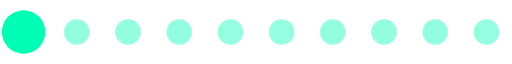
t = 0.00 s
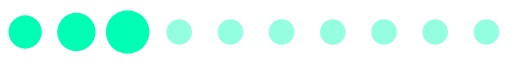
t = 0.20 s
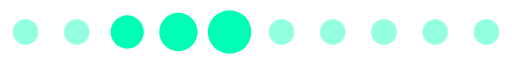
t = 0.39 s
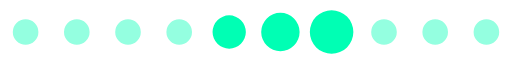
t = 0.59 s
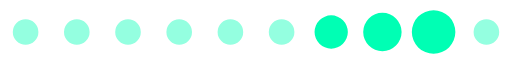
t = 0.78 s
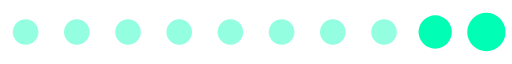
t = 0.98 s

The animated SVG that drew these frames (rendered in a browser with its animation timeline set to each time). Animation: 1 SMIL element (animateTransform=1); one cycle of 1.17 s, repeats indefinitely.

<?xml version="1.0" encoding="UTF-8" standalone="no"?><svg xmlns:svg="http://www.w3.org/2000/svg" xmlns="http://www.w3.org/2000/svg" xmlns:xlink="http://www.w3.org/1999/xlink" version="1.0" width="160px" height="20px" viewBox="0 0 128 16" xml:space="preserve"><path fill="#94ffe0" d="M6.4,4.8A3.2,3.2,0,1,1,3.2,8,3.2,3.2,0,0,1,6.4,4.8Zm12.8,0A3.2,3.2,0,1,1,16,8,3.2,3.2,0,0,1,19.2,4.8ZM32,4.8A3.2,3.2,0,1,1,28.8,8,3.2,3.2,0,0,1,32,4.8Zm12.8,0A3.2,3.2,0,1,1,41.6,8,3.2,3.2,0,0,1,44.8,4.8Zm12.8,0A3.2,3.2,0,1,1,54.4,8,3.2,3.2,0,0,1,57.6,4.8Zm12.8,0A3.2,3.2,0,1,1,67.2,8,3.2,3.2,0,0,1,70.4,4.8Zm12.8,0A3.2,3.2,0,1,1,80,8,3.2,3.2,0,0,1,83.2,4.8ZM96,4.8A3.2,3.2,0,1,1,92.8,8,3.2,3.2,0,0,1,96,4.8Zm12.8,0A3.2,3.2,0,1,1,105.6,8,3.2,3.2,0,0,1,108.8,4.8Zm12.8,0A3.2,3.2,0,1,1,118.4,8,3.2,3.2,0,0,1,121.6,4.8Z"/><g><path fill="#00ffb4" d="M-42.7,3.84A4.16,4.16,0,0,1-38.54,8a4.16,4.16,0,0,1-4.16,4.16A4.16,4.16,0,0,1-46.86,8,4.16,4.16,0,0,1-42.7,3.84Zm12.8-.64A4.8,4.8,0,0,1-25.1,8a4.8,4.8,0,0,1-4.8,4.8A4.8,4.8,0,0,1-34.7,8,4.8,4.8,0,0,1-29.9,3.2Zm12.8-.64A5.44,5.44,0,0,1-11.66,8a5.44,5.44,0,0,1-5.44,5.44A5.44,5.44,0,0,1-22.54,8,5.44,5.44,0,0,1-17.1,2.56Z"/><animateTransform attributeName="transform" type="translate" values="23 0;36 0;49 0;62 0;74.5 0;87.5 0;100 0;113 0;125.5 0;138.5 0;151.5 0;164.5 0;178 0" calcMode="discrete" dur="1170ms" repeatCount="indefinite"/></g></svg>
